Run: headless pygame with SDL's dummy video driver; simulated clock (each Clock.tick advances the game by its frame time, no real sleeping); random seed 0; keys injected as events and as key.get_pressed() state; mouse plan: one left click at the window centre at the start of phase 2, then a move to the lower-right quarter at the start of phase 3.
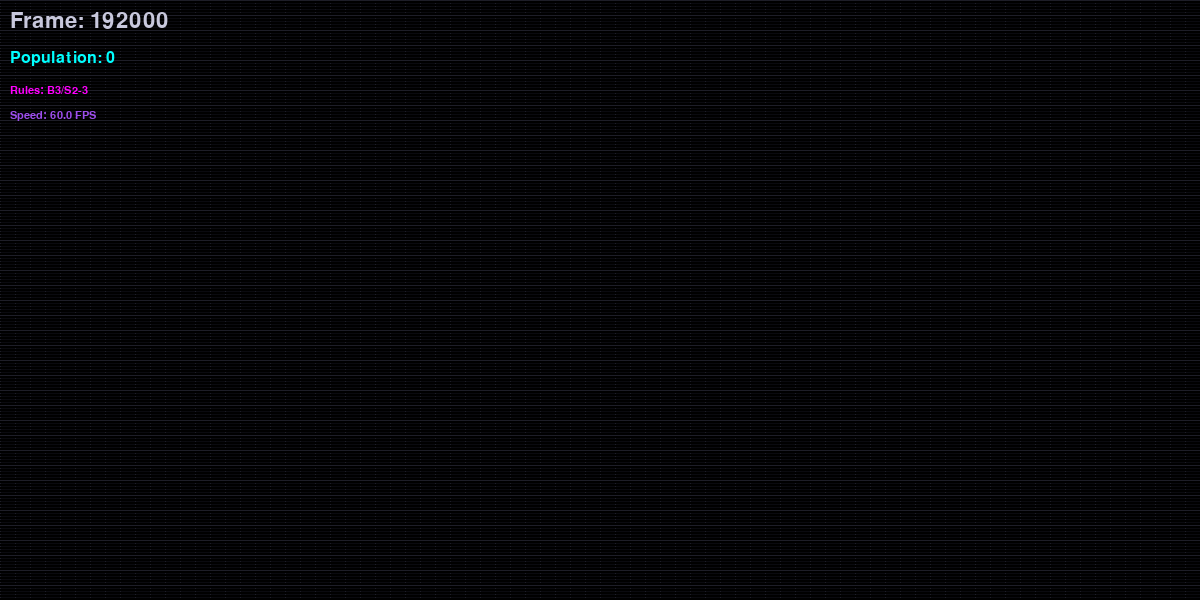
Frame 1 of 2 · flips 1–60 · no input
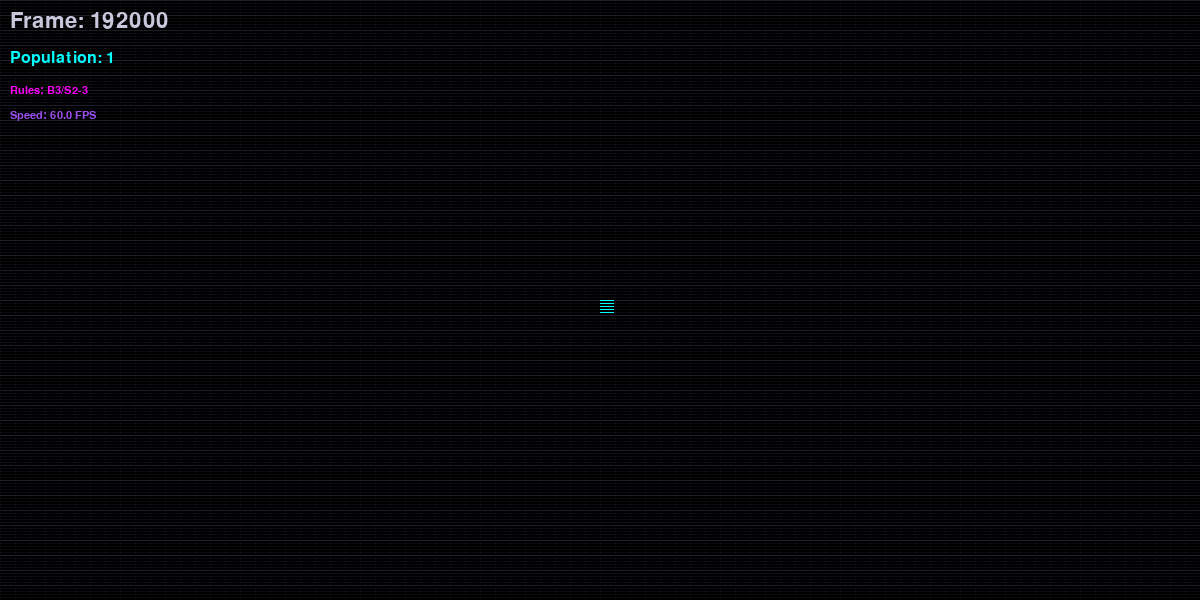
Frame 2 of 2 · flips 61–180 · clicked the window centre · tapped SPACE, RETURN · held RIGHT (→), D (game ended)

The pygame program that drew these frames:

#!/usr/bin/env python3
"""
Conway's Game of Life - Neon Retro Edition
Python/Pygame implementation with CRT effects and neon aesthetics.
"""

import pygame
import random
import sys
from enum import Enum

# ============================================================================
# Rule Configuration
# ============================================================================
# Conway's standard rules: B3/S23 (Birth with 3 neighbors, Survival with 2-3)
# Parametrizable for experimentation with different rule sets
RULES = {
    'birth': 3,              # Number of live neighbors needed to spawn a new cell
    'survival_min': 2,       # Minimum live neighbors for survival
    'survival_max': 3,       # Maximum live neighbors for survival
}

# Visual configuration
GRID_WIDTH = 80
GRID_HEIGHT = 40
CELL_SIZE = 15
FPS = 60

# Color palette - Neon wave theme with retro CRT feel
COLORS = {
    'background': (10, 10, 15),          # Dark background #0a0a0f
    'alive_cyan': (0, 255, 255),         # Cyan #00ffff
    'alive_magenta': (255, 0, 255),      # Magenta #ff00ff
    'alive_purple': (157, 78, 237),      # Purple #9d4edd
    'grid_line': (30, 30, 40),           # Subtle grid lines
    'text': (200, 200, 220),             # Text color
    'scanline': (255, 255, 255, 30),     # Scanline overlay with alpha
}

# ============================================================================
# Game of Life Engine
# ============================================================================
class GameOfLife:
    """Core Game of Life simulation engine."""
    
    def __init__(self, width, height):
        self.width = width
        self.height = height
        self.grid = [[False for _ in range(width)] for _ in range(height)]
        self.frame = 0
        
    def randomize(self):
        """Randomize grid with ~30% live cells."""
        for y in range(self.height):
            for x in range(self.width):
                self.grid[y][x] = random.random() < 0.3
    
    def clear(self):
        """Clear all cells."""
        self.grid = [[False for _ in range(self.width)] for _ in range(self.height)]
    
    def count_neighbors(self, x, y):
        """Count live neighbors with toroidal (wrap-around) boundary."""
        count = 0
        for dy in [-1, 0, 1]:
            for dx in [-1, 0, 1]:
                if dx == 0 and dy == 0:
                    continue
                nx = (x + dx) % self.width
                ny = (y + dy) % self.height
                if self.grid[ny][nx]:
                    count += 1
        return count
    
    def step(self):
        """Advance simulation by one generation."""
        new_grid = [[False for _ in range(self.width)] for _ in range(self.height)]
        
        for y in range(self.height):
            for x in range(self.width):
                neighbors = self.count_neighbors(x, y)
                current = self.grid[y][x]
                
                # Apply rules: Birth or Survival
                if current and RULES['survival_min'] <= neighbors <= RULES['survival_max']:
                    new_grid[y][x] = True  # Survive
                elif not current and neighbors == RULES['birth']:
                    new_grid[y][x] = True  # Birth
                
                self.grid = new_grid
                self.frame += 1
    
    def get_population(self):
        """Count live cells."""
        return sum(sum(row) for row in self.grid)
    
    def toggle_cell(self, x, y):
        """Toggle cell state at position."""
        if 0 <= x < self.width and 0 <= y < self.height:
            self.grid[y][x] = not self.grid[y][x]


# ============================================================================
# Visual Effects
# ============================================================================
class CRTEffect:
    """Retro CRT scanline and glow effects."""
    
    def __init__(self, screen, width, height):
        self.screen = screen
        self.width = width
        self.height = height
        self.scanline_surface = pygame.Surface((width, height), pygame.SRCALPHA)
        
    def draw_scanlines(self):
        """Draw subtle horizontal scanline effect."""
        self.scanline_surface.fill((0, 0, 0, 0))
        for y in range(0, self.height, 3):
            pygame.draw.line(self.scanline_surface, (255, 255, 255, 20), 
                           (0, y), (self.width, y))
        return self.scanline_surface
    
    def draw_glow(self, surface):
        """Add subtle glow effect to alive cells."""
        # Create a blurred version for glow
        glow_surface = pygame.Surface((surface.get_width(), surface.get_height()), 
                                     pygame.SRCALPHA)
        glow_surface.fill((0, 0, 0, 0))
        
        # Draw larger semi-transparent shapes behind cells
        for y in range(0, self.height, CELL_SIZE):
            for x in range(0, self.width, CELL_SIZE):
                if random.random() < 0.1:  # Random glow flicker
                    color = random.choice([COLORS['alive_cyan'], 
                                         COLORS['alive_magenta'], 
                                         COLORS['alive_purple']])
                    glow_rect = pygame.Rect(x - 2, y - 2, CELL_SIZE + 4, CELL_SIZE + 4)
                    pygame.draw.rect(glow_surface, (*color[:3], 50), glow_rect)
        
        return glow_surface


# ============================================================================
# UI Elements
# ============================================================================
class UIOverlay:
    """On-screen UI for stats and controls."""
    
    def __init__(self):
        pygame.font.init()
        self.font_small = pygame.font.Font(None, 16)
        self.font_medium = pygame.font.Font(None, 24)
        self.font_large = pygame.font.Font(None, 32)
        
    def draw(self, screen, game, speed):
        """Draw all UI elements."""
        # Frame counter
        frame_text = self.font_large.render(f"Frame: {game.frame}", True, 
                                           COLORS['text'])
        screen.blit(frame_text, (10, 10))
        
        # Population count
        pop_text = self.font_medium.render(f"Population: {game.get_population()}", 
                                          True, COLORS['alive_cyan'])
        screen.blit(pop_text, (10, 50))
        
        # Rule parameters
        rule_text = self.font_small.render(
            f"Rules: B{RULES['birth']}/S{RULES['survival_min']}-{RULES['survival_max']}",
            True, COLORS['alive_magenta'])
        screen.blit(rule_text, (10, 85))
        
        # Speed display
        speed_text = self.font_small.render(f"Speed: {speed:.1f} FPS", 
                                           True, COLORS['alive_purple'])
        screen.blit(speed_text, (10, 110))
        
        # Control hints
        controls = [
            "Controls:",
            "Space: Pause/Resume",
            "R: Randomize",
            "C: Clear",
            "+/-: Speed",
            "Click: Toggle cell"
        ]
        for i, control in enumerate(controls):
            text = self.font_small.render(control, True, (150, 150, 170))
            screen.blit(text, (GRID_WIDTH * CELL_SIZE + 20, 10 + i * 25))


# ============================================================================
# Main Game
# ============================================================================
class GameOfLifeApp:
    """Main application class."""
    
    def __init__(self):
        pygame.init()
        
        # Calculate screen size
        self.screen_width = GRID_WIDTH * CELL_SIZE
        self.screen_height = GRID_HEIGHT * CELL_SIZE
        self.screen = pygame.display.set_mode((self.screen_width, self.screen_height))
        pygame.display.set_caption("Game of Life - Neon Retro Edition")
        
        # Initialize components
        self.game = GameOfLife(GRID_WIDTH, GRID_HEIGHT)
        self.crt = CRTEffect(self.screen, self.screen_width, self.screen_height)
        self.ui = UIOverlay()
        
        # Random initial pattern
        self.game.randomize()
        
        # State
        self.paused = False
        self.speed = FPS
        self.clock = pygame.time.Clock()
        self.running = True
        
    def handle_events(self):
        """Process input events."""
        for event in pygame.event.get():
            if event.type == pygame.QUIT:
                self.running = False
            
            elif event.type == pygame.KEYDOWN:
                if event.key == pygame.K_ESCAPE:
                    self.running = False
                
                elif event.key == pygame.K_SPACE:
                    self.paused = not self.paused
                
                elif event.key == pygame.K_r:
                    self.game.randomize()
                
                elif event.key == pygame.K_c:
                    self.game.clear()
                
                elif event.key == pygame.K_EQUALS or event.key == pygame.K_PLUS:
                    self.speed = min(self.speed + 1, FPS)
                
                elif event.key == pygame.K_MINUS:
                    self.speed = max(self.speed - 1, 1)
            
            elif event.type == pygame.MOUSEBUTTONDOWN:
                if event.button == 1:  # Left click
                    x = event.pos[0] // CELL_SIZE
                    y = event.pos[1] // CELL_SIZE
                    self.game.toggle_cell(x, y)
    
    def update(self):
        """Update game state."""
        if not self.paused:
            # Update at target FPS
            delay = 1.0 / self.speed
            pygame.time.wait(int(delay * 1000))
            self.game.step()
    
    def draw(self):
        """Render everything."""
        # Clear background
        self.screen.fill(COLORS['background'])
        
        # Draw grid lines (subtle)
        for x in range(0, GRID_WIDTH * CELL_SIZE, CELL_SIZE):
            pygame.draw.line(self.screen, COLORS['grid_line'], 
                           (x, 0), (x, GRID_HEIGHT * CELL_SIZE))
        for y in range(0, GRID_HEIGHT * CELL_SIZE, CELL_SIZE):
            pygame.draw.line(self.screen, COLORS['grid_line'], 
                           (0, y), (GRID_WIDTH * CELL_SIZE, y))
        
        # Draw alive cells with color cycling
        for y in range(GRID_HEIGHT):
            for x in range(GRID_WIDTH):
                if self.game.grid[y][x]:
                    # Cycle colors based on position and time
                    hue_index = (x + y + self.game.frame // 10) % 3
                    color = [COLORS['alive_cyan'], 
                            COLORS['alive_magenta'], 
                            COLORS['alive_purple']][hue_index]
                    
                    rect = pygame.Rect(x * CELL_SIZE, y * CELL_SIZE, 
                                      CELL_SIZE - 1, CELL_SIZE - 1)
                    pygame.draw.rect(self.screen, color, rect)
        
        # Draw scanline effect
        scanlines = self.crt.draw_scanlines()
        self.screen.blit(scanlines, (0, 0), special_flags=pygame.BLEND_RGBA_MULT)
        
        # Draw UI overlay
        self.ui.draw(self.screen, self.game, self.speed)
        
        # Pause indicator
        if self.paused:
            pause_text = self.font_large.render("PAUSED", True, COLORS['alive_magenta'])
            rect = pause_text.get_rect(center=(GRID_WIDTH * CELL_SIZE // 2, 
                                               GRID_HEIGHT * CELL_SIZE // 2))
            self.screen.blit(pause_text, rect)
        
        pygame.display.flip()
    
    def run(self):
        """Main game loop."""
        while self.running:
            self.handle_events()
            self.update()
            self.draw()
            self.clock.tick(60)  # Cap at 60 FPS
        
        pygame.quit()
        sys.exit()


# ============================================================================
# Entry Point
# ============================================================================
if __name__ == "__main__":
    try:
        app = GameOfLifeApp()
        app.run()
    except Exception as e:
        print(f"Error: {e}")
        pygame.quit()
        sys.exit(1)
